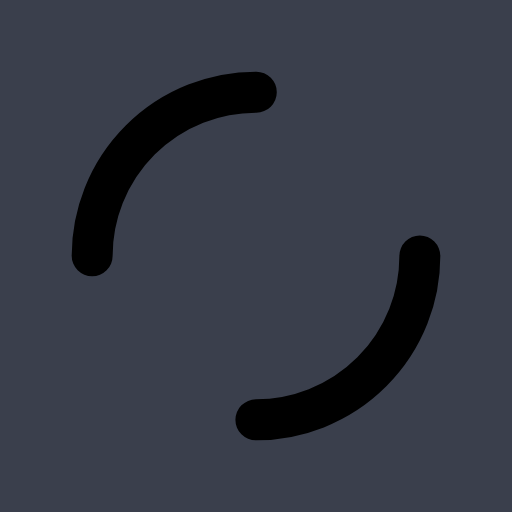
t = 0.00 s
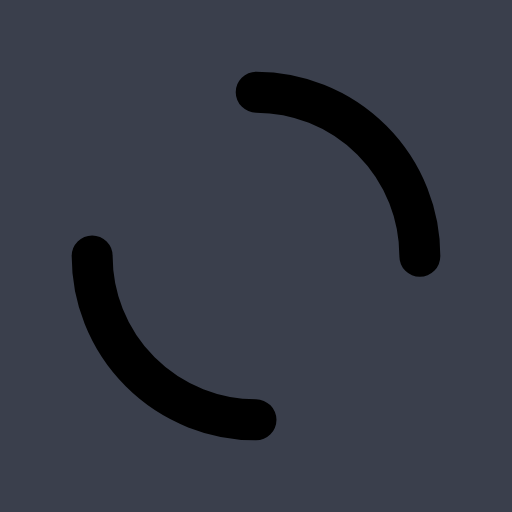
t = 0.25 s
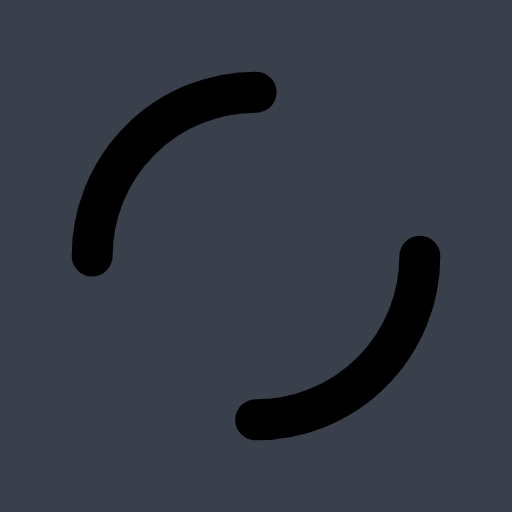
t = 0.50 s
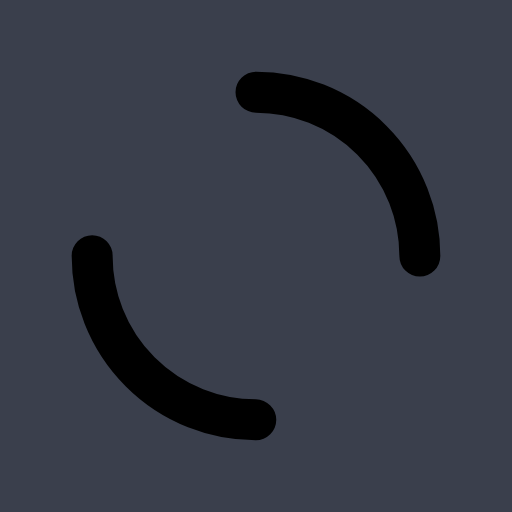
t = 0.75 s

The animated SVG that drew these frames (rendered in a browser with its animation timeline set to each time). Animation: 1 SMIL element (animateTransform=1); one cycle of 1.00 s, repeats indefinitely.

<?xml version="1.0" encoding="utf-8"?>
<svg xmlns="http://www.w3.org/2000/svg" xmlns:xlink="http://www.w3.org/1999/xlink" style="margin: auto; background: rgb(58, 63, 76); display: block; shape-rendering: auto;" width="200px" height="200px" viewBox="0 0 100 100" preserveAspectRatio="xMidYMid">
<circle cx="50" cy="50" r="32" stroke-width="8" stroke="#000000" stroke-dasharray="50.26548245743669 50.26548245743669" fill="none" stroke-linecap="round">
  <animateTransform attributeName="transform" type="rotate" repeatCount="indefinite" dur="1s" keyTimes="0;1" values="0 50 50;360 50 50"></animateTransform>
</circle>
<!-- [ldio] generated by https://loading.io/ --></svg>
